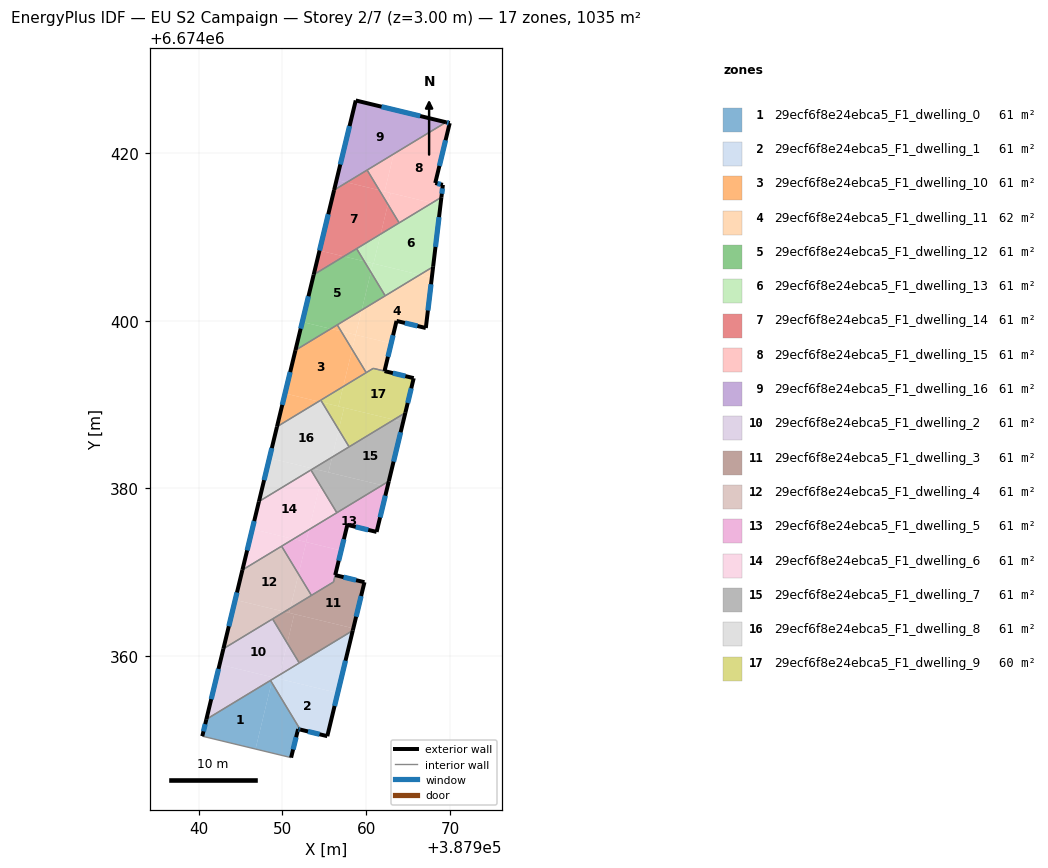
=== STOREY PLAN SPEC (per zone: floor XY polygon, exterior-wall plan segments, windows/doors) ===
zone 1: 29ecf6f8e24ebca5_F1_dwelling_0  (60.9 m²)
  floor: (387948.57, 6674357.09) (387948.70, 6674356.86) (387946.78, 6674348.90) (387940.43, 6674350.44) (387940.92, 6674352.45)
  floor: (387948.70, 6674356.86) (387952.12, 6674351.23) (387951.87, 6674351.29) (387951.03, 6674347.88) (387946.78, 6674348.90)
  exterior wall: (387951.87, 6674351.29) – (387952.12, 6674351.22)  [0.3 m]
    window: (387951.94, 6674351.27) – (387952.05, 6674351.24)  [0.1 m²]
  exterior wall: (387951.03, 6674347.88) – (387951.87, 6674351.29)  [3.5 m]
    window: (387951.27, 6674348.85) – (387951.63, 6674350.31)  [1.9 m²]
  exterior wall: (387940.92, 6674352.45) – (387940.43, 6674350.44)  [2.1 m]
    window: (387940.78, 6674351.87) – (387940.57, 6674351.01)  [1.1 m²]
  interior walls: 3
zone 2: 29ecf6f8e24ebca5_F1_dwelling_1  (60.9 m²)
  floor: (387956.59, 6674355.59) (387955.35, 6674350.44) (387952.12, 6674351.23) (387948.70, 6674356.86) (387948.79, 6674357.22) (387949.09, 6674357.40)
  floor: (387958.39, 6674363.04) (387956.59, 6674355.59) (387949.54, 6674357.29) (387949.65, 6674357.74)
  floor: (387949.65, 6674357.74) (387949.54, 6674357.29) (387949.09, 6674357.40)
  floor: (387948.79, 6674357.22) (387948.70, 6674356.86) (387948.57, 6674357.09)
  exterior wall: (387952.12, 6674351.22) – (387955.35, 6674350.44)  [3.3 m]
    window: (387953.04, 6674351.00) – (387954.42, 6674350.66)  [1.8 m²]
  exterior wall: (387955.35, 6674350.44) – (387958.39, 6674363.04)  [13.0 m]
    window: (387956.22, 6674354.04) – (387957.52, 6674359.44)  [7.1 m²]
  interior walls: 3
zone 3: 29ecf6f8e24ebca5_F1_dwelling_10  (60.9 m²)
  floor: (387957.00, 6674398.74) (387958.31, 6674396.58) (387957.24, 6674392.15) (387954.30, 6674390.36) (387950.30, 6674391.33) (387951.55, 6674396.49) (387955.76, 6674399.04)
  floor: (387954.30, 6674390.36) (387949.35, 6674387.36) (387950.30, 6674391.33)
  floor: (387958.31, 6674396.58) (387959.99, 6674393.81) (387957.24, 6674392.15)
  floor: (387956.54, 6674399.51) (387957.00, 6674398.74) (387955.76, 6674399.04)
  exterior wall: (387951.55, 6674396.49) – (387949.34, 6674387.36)  [9.4 m]
    window: (387950.92, 6674393.88) – (387949.97, 6674389.97)  [5.2 m²]
  interior walls: 4
zone 4: 29ecf6f8e24ebca5_F1_dwelling_11  (61.8 m²)
  floor: (387967.82, 6674405.14) (387967.10, 6674399.13) (387963.61, 6674399.98) (387962.97, 6674397.30) (387958.74, 6674398.32) (387959.46, 6674401.28) (387966.40, 6674405.49)
  floor: (387962.97, 6674397.30) (387962.17, 6674394.00) (387960.83, 6674394.32) (387959.99, 6674393.81) (387958.31, 6674396.58) (387958.73, 6674398.32)
  floor: (387967.97, 6674406.44) (387967.82, 6674405.14) (387966.40, 6674405.49)
  floor: (387959.46, 6674401.28) (387958.73, 6674398.32) (387957.00, 6674398.74) (387956.54, 6674399.51)
  floor: (387958.73, 6674398.32) (387958.31, 6674396.58) (387957.00, 6674398.74)
  exterior wall: (387967.10, 6674399.13) – (387967.97, 6674406.44)  [7.4 m]
    window: (387967.35, 6674401.22) – (387967.72, 6674404.36)  [4.1 m²]
  exterior wall: (387963.61, 6674399.98) – (387967.10, 6674399.13)  [3.6 m]
    window: (387964.61, 6674399.74) – (387966.10, 6674399.38)  [2.0 m²]
  exterior wall: (387962.17, 6674394.00) – (387963.61, 6674399.98)  [6.2 m]
    window: (387962.58, 6674395.71) – (387963.20, 6674398.27)  [3.4 m²]
  interior walls: 5
zone 5: 29ecf6f8e24ebca5_F1_dwelling_12  (60.9 m²)
  floor: (387959.76, 6674407.09) (387960.55, 6674405.80) (387959.46, 6674401.28) (387955.76, 6674399.04) (387952.36, 6674399.86) (387953.72, 6674405.50) (387957.32, 6674407.68)
  floor: (387955.76, 6674399.04) (387951.55, 6674396.49) (387952.36, 6674399.86)
  floor: (387958.85, 6674408.60) (387959.76, 6674407.09) (387957.32, 6674407.68)
  floor: (387960.55, 6674405.80) (387962.26, 6674402.98) (387959.46, 6674401.28)
  exterior wall: (387953.72, 6674405.50) – (387951.55, 6674396.49)  [9.3 m]
    window: (387953.10, 6674402.92) – (387952.17, 6674399.06)  [5.1 m²]
  interior walls: 4
zone 6: 29ecf6f8e24ebca5_F1_dwelling_13  (60.9 m²)
  floor: (387968.85, 6674413.81) (387967.97, 6674406.44) (387966.40, 6674405.49) (387960.87, 6674406.82) (387961.72, 6674410.35) (387967.84, 6674414.06)
  floor: (387966.40, 6674405.49) (387962.26, 6674402.98) (387960.55, 6674405.80) (387960.80, 6674406.84)
  floor: (387968.96, 6674414.74) (387968.85, 6674413.81) (387967.84, 6674414.06)
  floor: (387961.72, 6674410.35) (387960.87, 6674406.82) (387959.76, 6674407.09) (387958.85, 6674408.60)
  floor: (387960.80, 6674406.84) (387960.55, 6674405.80) (387959.76, 6674407.09)
  exterior wall: (387967.97, 6674406.44) – (387968.96, 6674414.74)  [8.4 m]
    window: (387968.25, 6674408.81) – (387968.68, 6674412.37)  [4.6 m²]
  interior walls: 4
zone 7: 29ecf6f8e24ebca5_F1_dwelling_14  (60.9 m²)
  floor: (387961.56, 6674415.57) (387962.58, 6674413.89) (387961.72, 6674410.35) (387957.32, 6674407.68) (387954.42, 6674408.38) (387956.16, 6674415.59) (387957.67, 6674416.51)
  floor: (387960.10, 6674417.98) (387961.56, 6674415.57) (387957.67, 6674416.51)
  floor: (387957.32, 6674407.68) (387953.72, 6674405.50) (387954.42, 6674408.38)
  floor: (387962.58, 6674413.89) (387963.92, 6674411.68) (387961.72, 6674410.35)
  exterior wall: (387956.16, 6674415.59) – (387953.72, 6674405.50)  [10.4 m]
    window: (387955.46, 6674412.71) – (387954.42, 6674408.38)  [5.7 m²]
  interior walls: 4
zone 8: 29ecf6f8e24ebca5_F1_dwelling_15  (60.9 m²)
  floor: (387969.95, 6674423.58) (387968.23, 6674416.43) (387969.14, 6674416.21) (387968.96, 6674414.74) (387967.84, 6674414.06) (387962.19, 6674415.42) (387963.27, 6674419.90) (387969.51, 6674423.68)
  floor: (387967.84, 6674414.06) (387963.92, 6674411.68) (387962.58, 6674413.89) (387962.90, 6674415.25)
  floor: (387962.90, 6674415.25) (387962.58, 6674413.89) (387961.56, 6674415.57)
  floor: (387963.27, 6674419.90) (387962.19, 6674415.42) (387961.56, 6674415.57) (387960.10, 6674417.98)
  exterior wall: (387968.23, 6674416.43) – (387969.95, 6674423.58)  [7.3 m]
    window: (387968.72, 6674418.47) – (387969.46, 6674421.54)  [4.0 m²]
  exterior wall: (387969.14, 6674416.21) – (387968.23, 6674416.43)  [0.9 m]
    window: (387968.88, 6674416.28) – (387968.49, 6674416.37)  [0.5 m²]
  exterior wall: (387968.96, 6674414.74) – (387969.14, 6674416.21)  [1.5 m]
    window: (387969.01, 6674415.16) – (387969.09, 6674415.79)  [0.8 m²]
  exterior wall: (387969.95, 6674423.58) – (387969.51, 6674423.68)  [0.5 m]
    window: (387969.82, 6674423.61) – (387969.63, 6674423.65)  [0.3 m²]
  interior walls: 3
zone 9: 29ecf6f8e24ebca5_F1_dwelling_16  (60.9 m²)
  floor: (387957.67, 6674416.51) (387956.16, 6674415.59) (387956.45, 6674416.81)
  floor: (387969.51, 6674423.68) (387957.67, 6674416.51) (387956.45, 6674416.81) (387956.16, 6674415.59) (387958.74, 6674426.28)
  exterior wall: (387958.74, 6674426.28) – (387956.16, 6674415.59)  [11.0 m]
    window: (387958.00, 6674423.23) – (387956.90, 6674418.65)  [6.1 m²]
  exterior wall: (387969.51, 6674423.68) – (387958.74, 6674426.28)  [11.1 m]
    window: (387966.43, 6674424.43) – (387961.82, 6674425.54)  [6.1 m²]
  interior walls: 2
zone 10: 29ecf6f8e24ebca5_F1_dwelling_2  (60.9 m²)
  floor: (387948.82, 6674364.42) (387950.57, 6674361.54) (387949.65, 6674357.75) (387949.09, 6674357.40) (387942.50, 6674358.99) (387942.95, 6674360.87)
  floor: (387949.09, 6674357.40) (387948.79, 6674357.22) (387948.85, 6674357.46)
  floor: (387950.57, 6674361.54) (387952.00, 6674359.17) (387949.65, 6674357.75)
  floor: (387948.85, 6674357.46) (387948.79, 6674357.22) (387940.92, 6674352.45) (387942.50, 6674358.99)
  exterior wall: (387942.95, 6674360.87) – (387940.92, 6674352.45)  [8.7 m]
    window: (387942.37, 6674358.46) – (387941.50, 6674354.85)  [4.8 m²]
  interior walls: 4
zone 11: 29ecf6f8e24ebca5_F1_dwelling_3  (61.2 m²)
  floor: (387958.45, 6674363.30) (387958.39, 6674363.04) (387952.00, 6674359.17) (387950.57, 6674361.54) (387951.41, 6674365.00)
  floor: (387959.78, 6674368.81) (387958.45, 6674363.30) (387950.80, 6674365.15) (387950.93, 6674365.71) (387956.09, 6674368.84) (387956.29, 6674369.65)
  floor: (387951.41, 6674365.00) (387950.57, 6674361.54) (387948.82, 6674364.42) (387950.24, 6674365.29)
  floor: (387950.93, 6674365.71) (387950.80, 6674365.15) (387950.24, 6674365.29)
  exterior wall: (387959.78, 6674368.81) – (387956.29, 6674369.65)  [3.6 m]
    window: (387958.78, 6674369.05) – (387957.29, 6674369.41)  [2.0 m²]
  exterior wall: (387958.39, 6674363.04) – (387959.78, 6674368.81)  [5.9 m]
    window: (387958.79, 6674364.69) – (387959.38, 6674367.16)  [3.3 m²]
  interior walls: 5
zone 12: 29ecf6f8e24ebca5_F1_dwelling_4  (60.9 m²)
  floor: (387949.89, 6674373.10) (387951.91, 6674369.77) (387950.93, 6674365.71) (387950.24, 6674365.29) (387944.36, 6674366.70) (387945.22, 6674370.27)
  floor: (387950.24, 6674365.29) (387942.95, 6674360.87) (387944.36, 6674366.70)
  floor: (387951.91, 6674369.77) (387953.45, 6674367.23) (387950.93, 6674365.71)
  exterior wall: (387945.22, 6674370.27) – (387942.95, 6674360.87)  [9.7 m]
    window: (387944.57, 6674367.58) – (387943.60, 6674363.55)  [5.3 m²]
  interior walls: 4
zone 13: 29ecf6f8e24ebca5_F1_dwelling_5  (60.5 m²)
  floor: (387957.00, 6674372.59) (387956.29, 6674369.66) (387956.09, 6674368.83) (387953.45, 6674367.23) (387951.91, 6674369.77) (387952.84, 6674373.59)
  floor: (387962.53, 6674380.21) (387961.23, 6674374.81) (387957.74, 6674375.65) (387957.00, 6674372.59) (387952.81, 6674373.60) (387953.17, 6674375.09) (387961.88, 6674380.37)
  floor: (387953.17, 6674375.09) (387952.81, 6674373.60) (387951.31, 6674373.96)
  floor: (387962.69, 6674380.86) (387962.53, 6674380.21) (387961.88, 6674380.37)
  floor: (387952.84, 6674373.59) (387951.91, 6674369.77) (387949.89, 6674373.10) (387951.31, 6674373.96)
  exterior wall: (387961.23, 6674374.81) – (387962.69, 6674380.86)  [6.2 m]
    window: (387961.65, 6674376.54) – (387962.27, 6674379.13)  [3.4 m²]
  exterior wall: (387957.74, 6674375.65) – (387961.23, 6674374.81)  [3.6 m]
    window: (387958.74, 6674375.41) – (387960.23, 6674375.05)  [2.0 m²]
  exterior wall: (387956.29, 6674369.66) – (387957.74, 6674375.65)  [6.2 m]
    window: (387956.71, 6674371.37) – (387957.33, 6674373.94)  [3.4 m²]
  interior walls: 5
zone 14: 29ecf6f8e24ebca5_F1_dwelling_6  (60.9 m²)
  floor: (387953.39, 6674382.20) (387954.46, 6674380.43) (387953.17, 6674375.09) (387951.31, 6674373.96) (387946.40, 6674375.14) (387947.19, 6674378.44)
  floor: (387951.31, 6674373.96) (387945.22, 6674370.27) (387946.40, 6674375.14)
  floor: (387954.46, 6674380.43) (387956.48, 6674377.10) (387953.17, 6674375.09)
  exterior wall: (387947.19, 6674378.43) – (387945.22, 6674370.27)  [8.4 m]
    window: (387946.63, 6674376.10) – (387945.78, 6674372.60)  [4.6 m²]
  interior walls: 4
zone 15: 29ecf6f8e24ebca5_F1_dwelling_7  (60.9 m²)
  floor: (387964.39, 6674387.93) (387962.69, 6674380.86) (387961.88, 6674380.37) (387955.49, 6674381.92) (387955.93, 6674383.73) (387963.29, 6674388.20)
  floor: (387964.66, 6674389.03) (387964.39, 6674387.93) (387963.29, 6674388.20)
  floor: (387955.93, 6674383.73) (387955.49, 6674381.92) (387953.66, 6674382.36)
  floor: (387961.88, 6674380.37) (387956.48, 6674377.10) (387953.39, 6674382.20) (387953.66, 6674382.36)
  exterior wall: (387962.69, 6674380.86) – (387964.66, 6674389.03)  [8.4 m]
    window: (387963.25, 6674383.19) – (387964.10, 6674386.69)  [4.6 m²]
  interior walls: 4
zone 16: 29ecf6f8e24ebca5_F1_dwelling_8  (60.9 m²)
  floor: (387954.73, 6674390.26) (387956.71, 6674387.00) (387955.93, 6674383.73) (387953.66, 6674382.36) (387948.44, 6674383.62) (387949.35, 6674387.36) (387954.30, 6674390.36)
  floor: (387953.66, 6674382.36) (387947.19, 6674378.44) (387948.44, 6674383.62)
  floor: (387954.57, 6674390.53) (387954.73, 6674390.26) (387954.30, 6674390.36)
  floor: (387956.71, 6674387.00) (387957.95, 6674384.96) (387955.93, 6674383.73)
  exterior wall: (387949.34, 6674387.36) – (387947.19, 6674378.43)  [9.2 m]
    window: (387948.73, 6674384.81) – (387947.81, 6674380.98)  [5.1 m²]
  interior walls: 4
zone 17: 29ecf6f8e24ebca5_F1_dwelling_9  (59.9 m²)
  floor: (387965.66, 6674393.16) (387965.65, 6674393.11) (387964.66, 6674389.03) (387963.29, 6674388.20) (387956.67, 6674389.79) (387957.24, 6674392.15) (387960.82, 6674394.32)
  floor: (387957.35, 6674389.63) (387956.71, 6674387.00) (387954.73, 6674390.26)
  floor: (387963.29, 6674388.20) (387957.95, 6674384.96) (387956.71, 6674387.00) (387957.35, 6674389.63)
  floor: (387957.24, 6674392.15) (387956.67, 6674389.79) (387954.73, 6674390.26) (387954.57, 6674390.53)
  exterior wall: (387965.66, 6674393.16) – (387962.18, 6674394.00)  [3.6 m]
    window: (387964.66, 6674393.40) – (387963.17, 6674393.75)  [2.0 m²]
  exterior wall: (387965.65, 6674393.11) – (387965.66, 6674393.16)  [0.0 m]
  exterior wall: (387964.66, 6674389.03) – (387965.65, 6674393.11)  [4.2 m]
    window: (387964.94, 6674390.19) – (387965.36, 6674391.94)  [2.3 m²]
  interior walls: 5

=== DERIVED (storey summary) ===
Building: EU S2 Campaign
Storey: 2 of 7  (floor level z = 3.00 m)
Storey gross floor area: 1035.1 m²
Zones on this storey: 17
  - 29ecf6f8e24ebca5_F1_dwelling_0: floor 60.9 m²; exterior wall 5.8 m (17.5 m²); 3 window(s) 3.2 m²; WWR 18.4%
  - 29ecf6f8e24ebca5_F1_dwelling_1: floor 60.9 m²; exterior wall 16.3 m (48.9 m²); 2 window(s) 9.0 m²; WWR 18.4%
  - 29ecf6f8e24ebca5_F1_dwelling_10: floor 60.9 m²; exterior wall 9.4 m (28.2 m²); 1 window(s) 5.2 m²; WWR 18.4%
  - 29ecf6f8e24ebca5_F1_dwelling_11: floor 61.8 m²; exterior wall 17.1 m (51.3 m²); 3 window(s) 9.4 m²; WWR 18.4%
  - 29ecf6f8e24ebca5_F1_dwelling_12: floor 60.9 m²; exterior wall 9.3 m (27.8 m²); 1 window(s) 5.1 m²; WWR 18.4%
  - 29ecf6f8e24ebca5_F1_dwelling_13: floor 60.9 m²; exterior wall 8.4 m (25.1 m²); 1 window(s) 4.6 m²; WWR 18.4%
  - 29ecf6f8e24ebca5_F1_dwelling_14: floor 60.9 m²; exterior wall 10.4 m (31.2 m²); 1 window(s) 5.7 m²; WWR 18.4%
  - 29ecf6f8e24ebca5_F1_dwelling_15: floor 60.9 m²; exterior wall 10.2 m (30.7 m²); 4 window(s) 5.6 m²; WWR 18.4%
  - 29ecf6f8e24ebca5_F1_dwelling_16: floor 60.9 m²; exterior wall 22.1 m (66.2 m²); 2 window(s) 12.2 m²; WWR 18.4%
  - 29ecf6f8e24ebca5_F1_dwelling_2: floor 60.9 m²; exterior wall 8.7 m (26.0 m²); 1 window(s) 4.8 m²; WWR 18.4%
  - 29ecf6f8e24ebca5_F1_dwelling_3: floor 61.2 m²; exterior wall 9.5 m (28.6 m²); 2 window(s) 5.2 m²; WWR 18.4%
  - 29ecf6f8e24ebca5_F1_dwelling_4: floor 60.9 m²; exterior wall 9.7 m (29.0 m²); 1 window(s) 5.3 m²; WWR 18.4%
  - 29ecf6f8e24ebca5_F1_dwelling_5: floor 60.5 m²; exterior wall 16.0 m (47.9 m²); 3 window(s) 8.8 m²; WWR 18.4%
  - 29ecf6f8e24ebca5_F1_dwelling_6: floor 60.9 m²; exterior wall 8.4 m (25.2 m²); 1 window(s) 4.6 m²; WWR 18.4%
  - 29ecf6f8e24ebca5_F1_dwelling_7: floor 60.9 m²; exterior wall 8.4 m (25.2 m²); 1 window(s) 4.6 m²; WWR 18.4%
  - 29ecf6f8e24ebca5_F1_dwelling_8: floor 60.9 m²; exterior wall 9.2 m (27.5 m²); 1 window(s) 5.1 m²; WWR 18.4%
  - 29ecf6f8e24ebca5_F1_dwelling_9: floor 59.9 m²; exterior wall 7.8 m (23.5 m²); 2 window(s) 4.3 m²; WWR 18.3%
Zone adjacency (shared interzone walls):
  - 29ecf6f8e24ebca5_F1_dwelling_0 ↔ 29ecf6f8e24ebca5_F1_dwelling_1
  - 29ecf6f8e24ebca5_F1_dwelling_0 ↔ 29ecf6f8e24ebca5_F1_dwelling_2
  - 29ecf6f8e24ebca5_F1_dwelling_1 ↔ 29ecf6f8e24ebca5_F1_dwelling_2
  - 29ecf6f8e24ebca5_F1_dwelling_1 ↔ 29ecf6f8e24ebca5_F1_dwelling_3
  - 29ecf6f8e24ebca5_F1_dwelling_10 ↔ 29ecf6f8e24ebca5_F1_dwelling_11
  - 29ecf6f8e24ebca5_F1_dwelling_10 ↔ 29ecf6f8e24ebca5_F1_dwelling_12
  - 29ecf6f8e24ebca5_F1_dwelling_10 ↔ 29ecf6f8e24ebca5_F1_dwelling_8
  - 29ecf6f8e24ebca5_F1_dwelling_10 ↔ 29ecf6f8e24ebca5_F1_dwelling_9
  - 29ecf6f8e24ebca5_F1_dwelling_11 ↔ 29ecf6f8e24ebca5_F1_dwelling_12
  - 29ecf6f8e24ebca5_F1_dwelling_11 ↔ 29ecf6f8e24ebca5_F1_dwelling_13
  - 29ecf6f8e24ebca5_F1_dwelling_11 ↔ 29ecf6f8e24ebca5_F1_dwelling_9
  - 29ecf6f8e24ebca5_F1_dwelling_12 ↔ 29ecf6f8e24ebca5_F1_dwelling_13
  - 29ecf6f8e24ebca5_F1_dwelling_12 ↔ 29ecf6f8e24ebca5_F1_dwelling_14
  - 29ecf6f8e24ebca5_F1_dwelling_13 ↔ 29ecf6f8e24ebca5_F1_dwelling_14
  - 29ecf6f8e24ebca5_F1_dwelling_13 ↔ 29ecf6f8e24ebca5_F1_dwelling_15
  - 29ecf6f8e24ebca5_F1_dwelling_14 ↔ 29ecf6f8e24ebca5_F1_dwelling_15
  - 29ecf6f8e24ebca5_F1_dwelling_14 ↔ 29ecf6f8e24ebca5_F1_dwelling_16
  - 29ecf6f8e24ebca5_F1_dwelling_15 ↔ 29ecf6f8e24ebca5_F1_dwelling_16
  - 29ecf6f8e24ebca5_F1_dwelling_2 ↔ 29ecf6f8e24ebca5_F1_dwelling_3
  - 29ecf6f8e24ebca5_F1_dwelling_2 ↔ 29ecf6f8e24ebca5_F1_dwelling_4
  - 29ecf6f8e24ebca5_F1_dwelling_3 ↔ 29ecf6f8e24ebca5_F1_dwelling_4
  - 29ecf6f8e24ebca5_F1_dwelling_3 ↔ 29ecf6f8e24ebca5_F1_dwelling_5
  - 29ecf6f8e24ebca5_F1_dwelling_4 ↔ 29ecf6f8e24ebca5_F1_dwelling_5
  - 29ecf6f8e24ebca5_F1_dwelling_4 ↔ 29ecf6f8e24ebca5_F1_dwelling_6
  - 29ecf6f8e24ebca5_F1_dwelling_5 ↔ 29ecf6f8e24ebca5_F1_dwelling_6
  - 29ecf6f8e24ebca5_F1_dwelling_5 ↔ 29ecf6f8e24ebca5_F1_dwelling_7
  - 29ecf6f8e24ebca5_F1_dwelling_6 ↔ 29ecf6f8e24ebca5_F1_dwelling_7
  - 29ecf6f8e24ebca5_F1_dwelling_6 ↔ 29ecf6f8e24ebca5_F1_dwelling_8
  - 29ecf6f8e24ebca5_F1_dwelling_7 ↔ 29ecf6f8e24ebca5_F1_dwelling_8
  - 29ecf6f8e24ebca5_F1_dwelling_7 ↔ 29ecf6f8e24ebca5_F1_dwelling_9
  - 29ecf6f8e24ebca5_F1_dwelling_8 ↔ 29ecf6f8e24ebca5_F1_dwelling_9